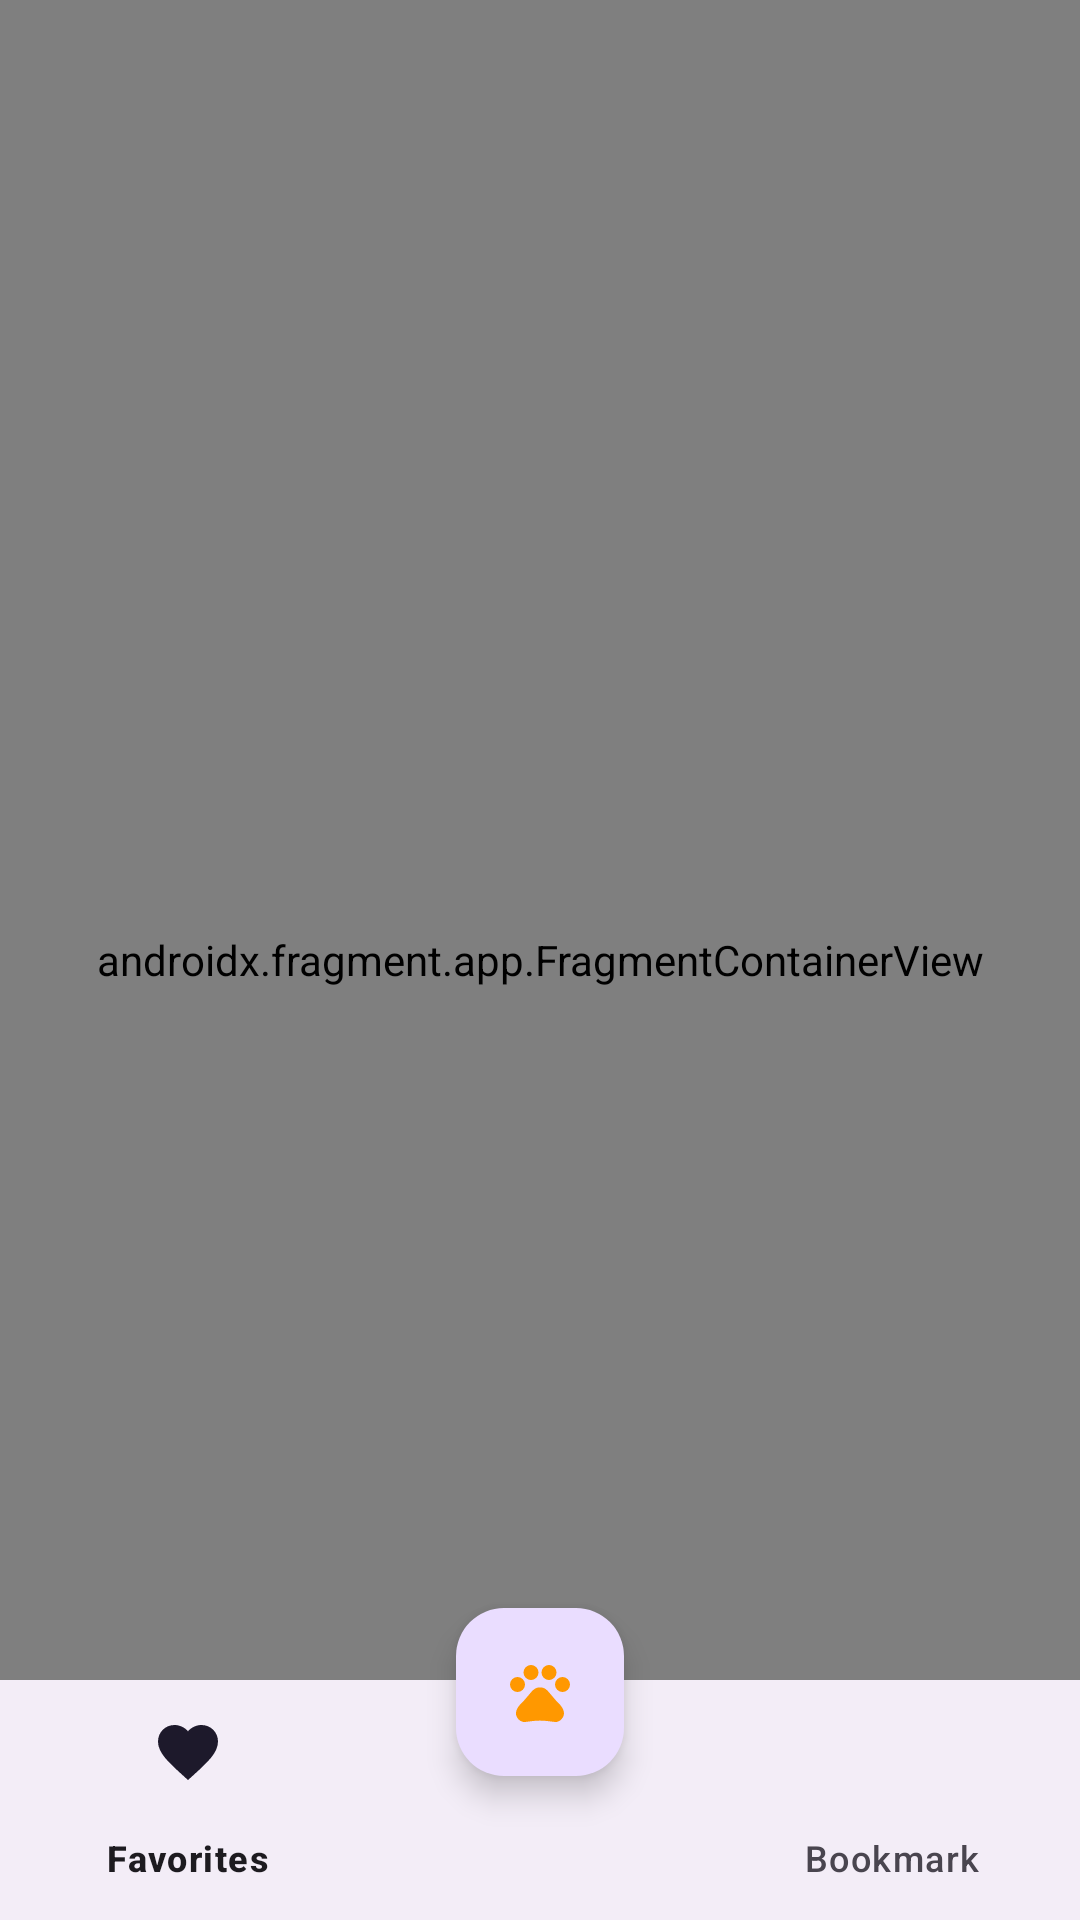

Android layout source for this screen:
<!-- AndroidManifest.xml: activity theme Theme.DogsAPIApp -->
<!-- res/layout/activity_main.xml -->
<?xml version="1.0" encoding="utf-8"?>
<androidx.coordinatorlayout.widget.CoordinatorLayout xmlns:android="http://schemas.android.com/apk/res/android"
    xmlns:app="http://schemas.android.com/apk/res-auto"
    xmlns:tools="http://schemas.android.com/tools"
    android:layout_width="match_parent"
    android:layout_height="match_parent"
    android:id="@+id/main"
    tools:context=".ui.activity.MainActivity">

    <androidx.fragment.app.FragmentContainerView
        android:id="@+id/fragmentContainerView"
        android:name="androidx.navigation.fragment.NavHostFragment"
        android:layout_width="match_parent"
        android:layout_height="match_parent"
        app:defaultNavHost="true"
        app:layout_constraintBottom_toBottomOf="parent"
        app:layout_constraintEnd_toEndOf="parent"
        app:layout_constraintStart_toStartOf="parent"
        app:layout_constraintTop_toTopOf="parent"
        app:navGraph="@navigation/my_nav" />

    <com.google.android.material.bottomappbar.BottomAppBar
        android:id="@+id/bottomAppBar"
        android:layout_width="match_parent"
        android:layout_height="wrap_content"
        android:layout_gravity="bottom"
        app:fabCradleMargin="8dp"
        app:contentInsetStart="0dp"
        app:layout_constraintBottom_toBottomOf="parent"
        app:fabCradleRoundedCornerRadius="15dp">

        <com.google.android.material.bottomnavigation.BottomNavigationView
            android:id="@+id/bottomNavView"
            android:layout_width="match_parent"
            android:layout_height="wrap_content"
            android:background="@android:color/transparent"
            app:elevation="5dp"
            app:menu="@menu/bottom_nav" />

    </com.google.android.material.bottomappbar.BottomAppBar>

    <com.google.android.material.floatingactionbutton.FloatingActionButton
        android:id="@+id/fab"
        android:layout_width="wrap_content"
        android:layout_height="wrap_content"
        android:layout_gravity="bottom|center"
        android:layout_marginBottom="48dp"
        android:contentDescription="@string/generate_dog_image"
        android:src="@drawable/ic_pet"
        app:tint="#FF9800" />

</androidx.coordinatorlayout.widget.CoordinatorLayout>
<!-- resources referenced by this layout -->
<resources>
  <!-- drawable ic_pet (drawable) -->
  <vector xmlns:android="http://schemas.android.com/apk/res/android"
      android:width="24dp"
      android:height="24dp"
      android:tint="#FFEB3B"
      android:viewportWidth="24"
      android:viewportHeight="24">
      <path
          android:fillColor="@android:color/white"
          android:pathData="M4.5,9.5m-2.5,0a2.5,2.5 0,1 1,5 0a2.5,2.5 0,1 1,-5 0" />
      <path
          android:fillColor="@android:color/white"
          android:pathData="M9,5.5m-2.5,0a2.5,2.5 0,1 1,5 0a2.5,2.5 0,1 1,-5 0" />
      <path
          android:fillColor="@android:color/white"
          android:pathData="M15,5.5m-2.5,0a2.5,2.5 0,1 1,5 0a2.5,2.5 0,1 1,-5 0" />
      <path
          android:fillColor="@android:color/white"
          android:pathData="M19.5,9.5m-2.5,0a2.5,2.5 0,1 1,5 0a2.5,2.5 0,1 1,-5 0" />
      <path
          android:fillColor="@android:color/white"
          android:pathData="M17.34,14.86c-0.87,-1.02 -1.6,-1.89 -2.48,-2.91 -0.46,-0.54 -1.05,-1.08 -1.75,-1.32 -0.11,-0.04 -0.22,-0.07 -0.33,-0.09 -0.25,-0.04 -0.52,-0.04 -0.78,-0.04s-0.53,0 -0.79,0.05c-0.11,0.02 -0.22,0.05 -0.33,0.09 -0.7,0.24 -1.28,0.78 -1.75,1.32 -0.87,1.02 -1.6,1.89 -2.48,2.91 -1.31,1.31 -2.92,2.76 -2.62,4.79 0.29,1.02 1.02,2.03 2.33,2.32 0.73,0.15 3.06,-0.44 5.54,-0.44h0.18c2.48,0 4.81,0.58 5.54,0.44 1.31,-0.29 2.04,-1.31 2.33,-2.32 0.31,-2.04 -1.3,-3.49 -2.61,-4.8z" />
  </vector>
  <string name="generate_dog_image">Generate dog image</string>
  <style name="Theme.DogsAPIApp" parent="Base.Theme.DogsAPIApp" />
  <style name="Base.Theme.DogsAPIApp" parent="Theme.Material3.DayNight.NoActionBar">
          
          
      </style>
</resources>
